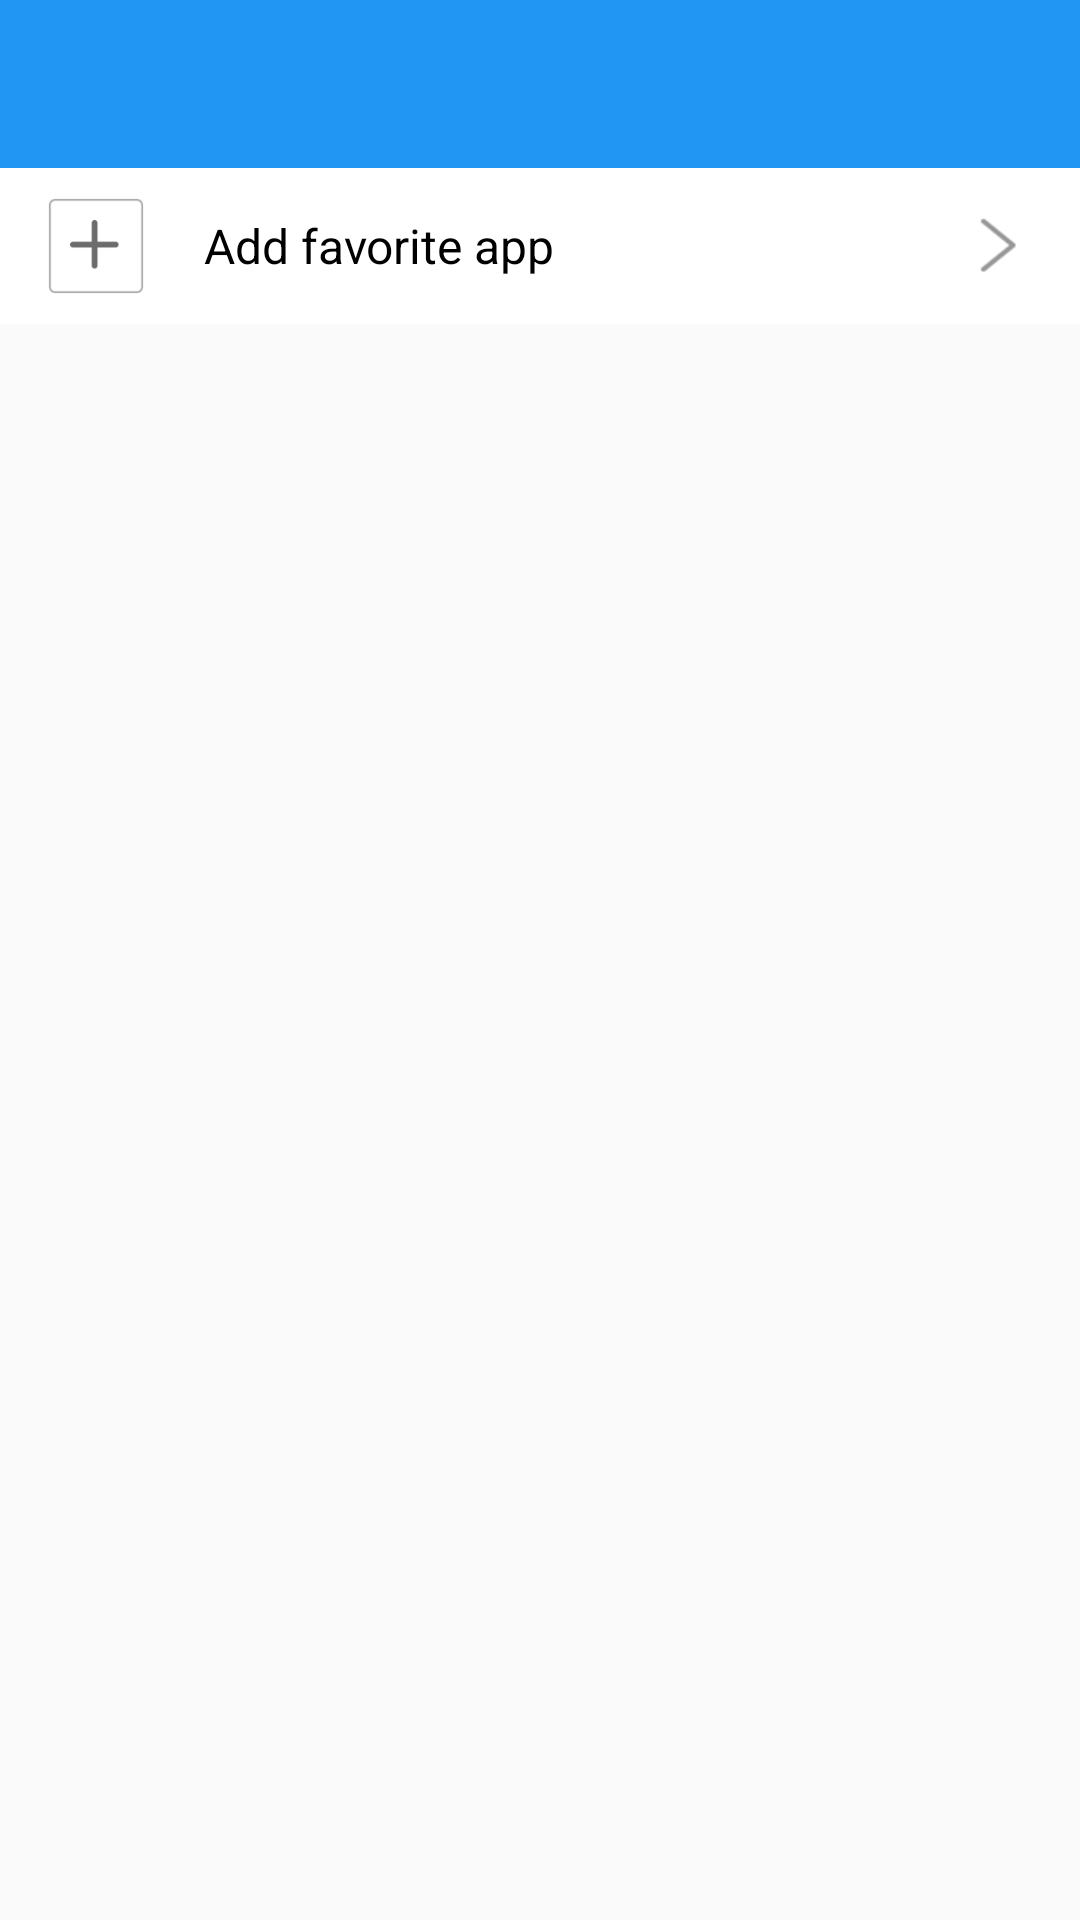

The Android layout XML behind this screen, and the referenced resources:
<!-- AndroidManifest.xml: application theme AppTheme.NoActionBar -->
<!-- res/layout/activity_manager_app.xml -->
<?xml version="1.0" encoding="utf-8"?>
<LinearLayout
    xmlns:android="http://schemas.android.com/apk/res/android"
    xmlns:app="http://schemas.android.com/apk/res-auto"
    xmlns:tools="http://schemas.android.com/tools"
    android:layout_width="match_parent"
    android:layout_height="match_parent"
    android:orientation="vertical"
    tools:context="centercontrolleros.com.icentercontrolleros.ui.activity.ManagerAppActivity">
    <android.support.v7.widget.Toolbar
        xmlns:local="http://schemas.android.com/apk/res-auto"
        local:theme="@style/ThemeOverlay.AppCompat.Dark.ActionBar"
        android:layout_width="match_parent"
        android:layout_height="?attr/actionBarSize"
        android:background="@color/colorPrimary"
        android:id="@+id/toobarFavourite"></android.support.v7.widget.Toolbar>
    <RelativeLayout
        android:id="@+id/relativeLayout_add"
        android:layout_below="@id/relativeLayout1"
        android:layout_width="match_parent"
        android:layout_height="wrap_content"
        android:background="@drawable/hightlight_buttonadd"
        android:clickable="true"
        android:paddingTop="@dimen/size10dp"

        android:paddingBottom="@dimen/size10dp">

        <ImageView
            android:id="@+id/img_add_app"
            android:layout_width="32dp"
            android:layout_height="32dp"
            android:layout_marginRight="@dimen/size20dp"
            android:layout_marginLeft="@dimen/size16dp"
            android:src="@drawable/ic_addapp"/>

        <TextView
            android:id="@+id/txt_add_app"
            android:layout_width="wrap_content"
            android:layout_height="wrap_content"
            android:layout_toRightOf="@id/img_add_app"
            android:layout_marginTop="5dp"
            android:layout_alignBaseline="@id/img_add_app"
            android:text="@string/text_add_app"
            android:textSize="@dimen/size16dp"
            android:textColor="#000"/>

        <ImageView
            android:id="@+id/img_arrow"
            android:layout_width="24dp"
            android:layout_height="24dp"
            android:layout_alignParentRight="true"
            android:layout_centerVertical="true"
            android:layout_marginRight="@dimen/size15dp"
            android:layout_alignBaseline="@id/img_add_app"
            android:src="@drawable/ic_arrow"/>
    </RelativeLayout>
    <android.support.v7.widget.RecyclerView
        android:visibility="gone"
        android:layout_width="match_parent"
        android:layout_height="match_parent"
        android:scrollbars="vertical"
        android:id="@+id/recycleFavourite">

    </android.support.v7.widget.RecyclerView>

    <FrameLayout
        android:layout_width="match_parent"
        android:layout_height="match_parent"
        android:id="@+id/content_list_drag">
    </FrameLayout>
</LinearLayout>
<!-- resources referenced by this layout -->
<resources>
  <color name="colorPrimary">#2196F3</color>
  <dimen name="size10dp">10dp</dimen>
  <dimen name="size15dp">15dp</dimen>
  <dimen name="size16dp">16dp</dimen>
  <dimen name="size20dp">20dp</dimen>
  <!-- drawable hightlight_buttonadd (drawable) -->
  <?xml version="1.0" encoding="utf-8"?>
  <selector xmlns:android="http://schemas.android.com/apk/res/android">
  
      <item android:state_pressed="true">
          <shape >
  
              <solid android:color="@color/colorBgmain"/>
  
          </shape>
      </item>
      <item>
          <shape >
              <solid android:color="@color/colorWhite"/>
  
          </shape>
      </item>
  
  </selector>
  <!-- drawable ic_addapp: png bitmap (drawable-hdpi, 1402 bytes) -->
  <!-- drawable ic_arrow: png bitmap (drawable-hdpi, 1220 bytes) -->
  <string name="text_add_app">Add favorite app</string>
  <style name="AppTheme.NoActionBar">
          <item name="windowActionBar">false</item>
          <item name="windowNoTitle">true</item>
      </style>
  <color name="colorBgmain">#90000000</color>
  <color name="colorWhite">#FFFFFF</color>
</resources>
